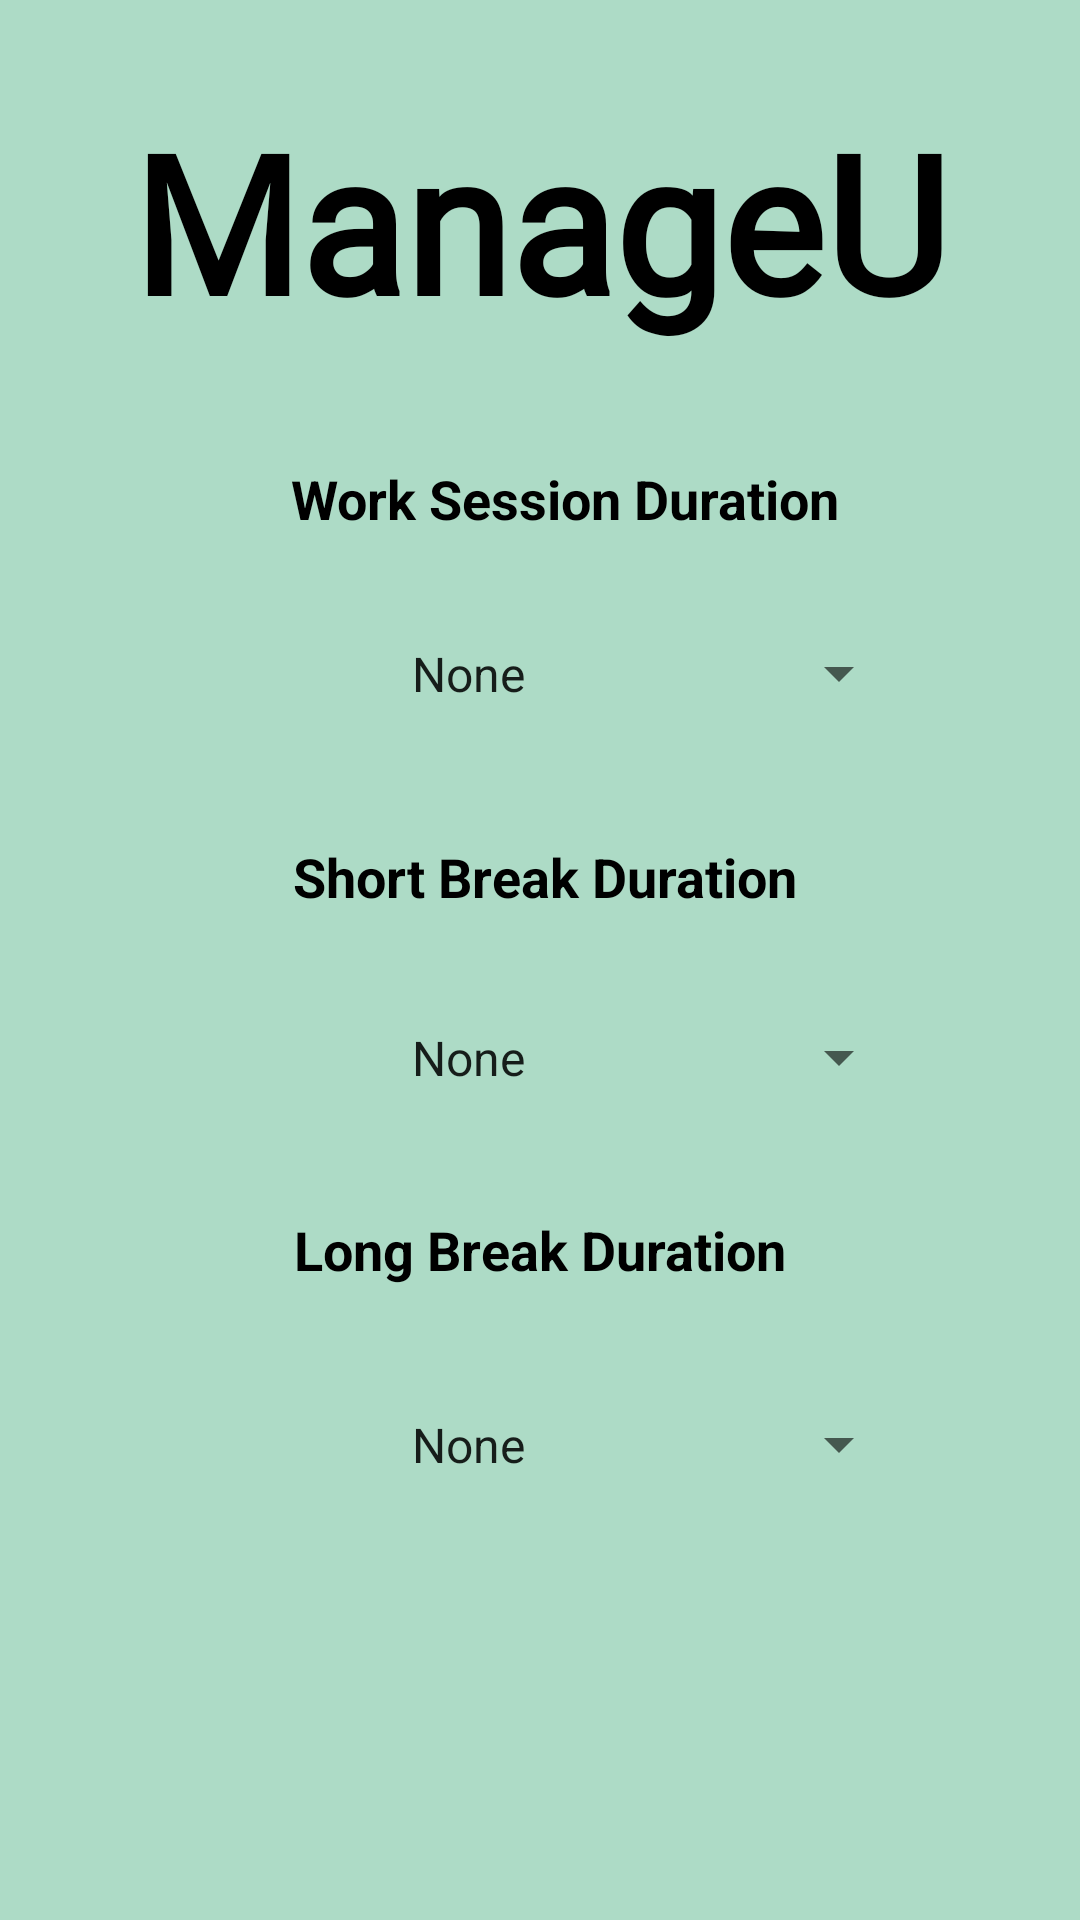

Android layout source for this screen:
<!-- AndroidManifest.xml: application theme Theme.ManageU -->
<!-- res/layout/activity_settings.xml -->
<?xml version="1.0" encoding="utf-8"?>
<androidx.constraintlayout.widget.ConstraintLayout xmlns:android="http://schemas.android.com/apk/res/android"
    xmlns:app="http://schemas.android.com/apk/res-auto"
    xmlns:tools="http://schemas.android.com/tools"
    android:layout_width="match_parent"
    android:layout_height="match_parent"
    android:background="#ADDBC6"
    tools:context=".FocusTimer.SettingsActivity">


    <TextView
        android:id="@+id/textView4"
        android:layout_width="match_parent"
        android:layout_height="wrap_content"
        android:layout_gravity="center"
        android:fontFamily="@font/caveat"
        android:gravity="center"
        android:text="@string/app_name"
        android:textColor="@color/black"
        android:textSize="64sp"
        android:textStyle="bold"
        app:layout_constraintBottom_toBottomOf="parent"
        app:layout_constraintEnd_toEndOf="parent"
        app:layout_constraintHorizontal_bias="0.0"
        app:layout_constraintStart_toStartOf="parent"
        app:layout_constraintTop_toTopOf="parent"
        app:layout_constraintVertical_bias="0.056" />

    <Spinner
        android:id="@+id/work_session"
        android:layout_width="247dp"
        android:layout_height="57dp"
        android:entries="@array/work_duration"
        android:textColor="@color/black"
        app:layout_constraintBottom_toBottomOf="parent"
        app:layout_constraintEnd_toEndOf="parent"
        app:layout_constraintStart_toStartOf="parent"
        app:layout_constraintTop_toTopOf="parent"
        app:layout_constraintVertical_bias="0.336"
        android:textAlignment="center"/>

    <Spinner
        android:id="@+id/short_break"
        android:layout_width="247dp"
        android:layout_height="57dp"
        android:entries="@array/short_break"
        android:textColor="@color/black"
        app:layout_constraintBottom_toBottomOf="parent"
        app:layout_constraintEnd_toEndOf="parent"
        app:layout_constraintStart_toStartOf="parent"
        app:layout_constraintTop_toTopOf="parent"
        app:layout_constraintVertical_bias="0.556"
        android:textAlignment="center"/>


    <Spinner
        android:id="@+id/long_break"
        android:layout_width="247dp"
        android:layout_height="57dp"
        android:entries="@array/long_break"
        android:textColor="@color/black"
        app:layout_constraintBottom_toBottomOf="parent"
        app:layout_constraintEnd_toEndOf="parent"
        app:layout_constraintStart_toStartOf="parent"
        app:layout_constraintTop_toTopOf="parent"
        app:layout_constraintVertical_bias="0.777"
        android:textAlignment="center"/>

    <TextView
        android:id="@+id/work_tv"
        android:layout_width="wrap_content"
        android:layout_height="wrap_content"
        android:drawableLeft="@drawable/ic_baseline_timer_24"
        android:gravity="center"
        android:text=" Work Session Duration"
        android:textColor="@color/black"
        android:textSize="18sp"
        android:textStyle="bold"
        app:layout_constraintBottom_toBottomOf="parent"
        app:layout_constraintEnd_toEndOf="parent"
        app:layout_constraintHorizontal_bias="0.535"
        app:layout_constraintStart_toStartOf="parent"
        app:layout_constraintTop_toTopOf="parent"
        app:layout_constraintVertical_bias="0.25" />

    <TextView
        android:id="@+id/short_tv"
        android:layout_width="wrap_content"
        android:layout_height="wrap_content"
        android:drawableLeft="@drawable/ic_baseline_timer_24"
        android:text=" Short Break Duration"
        android:gravity="center"
        android:textSize="18sp"
        android:textStyle="bold"
        android:textColor="@color/black"
        app:layout_constraintBottom_toBottomOf="parent"
        app:layout_constraintEnd_toEndOf="parent"
        app:layout_constraintHorizontal_bias="0.498"
        app:layout_constraintStart_toStartOf="parent"
        app:layout_constraintTop_toTopOf="parent"
        app:layout_constraintVertical_bias="0.455" />

    <TextView
        android:id="@+id/long_tv"
        android:layout_width="wrap_content"
        android:layout_height="wrap_content"
        android:drawableLeft="@drawable/ic_baseline_timer_24"
        android:gravity="center"
        android:text=" Long Break Duration"
        android:textColor="@color/black"
        android:textSize="18sp"
        android:textStyle="bold"
        app:layout_constraintBottom_toBottomOf="parent"
        app:layout_constraintEnd_toEndOf="parent"
        app:layout_constraintHorizontal_bias="0.488"
        app:layout_constraintStart_toStartOf="parent"
        app:layout_constraintTop_toTopOf="parent"
        app:layout_constraintVertical_bias="0.657" />
</androidx.constraintlayout.widget.ConstraintLayout>
<!-- resources referenced by this layout -->
<resources>
  <string-array name="long_break">
          <item>None</item>
          <item>5 Minutes</item>
          <item>10 Minutes</item>
          <item>15 Minutes</item>
          <item>30 Minutes</item>
          <item>Custom</item>
      </string-array>
  <string-array name="short_break">
          <item>None</item>
          <item>1 Minute</item>
          <item>2 Minutes</item>
          <item>5 Minutes</item>
          <item>10 Minutes</item>
          <item>Custom</item>
      </string-array>
  <string-array name="work_duration">
          <item>None</item>
          <item>15 Minutes</item>
          <item>25 Minutes</item>
          <item>30 Minutes</item>
          <item>45 Minutes</item>
          <item>60 Minutes</item>
          <item>Custom</item>
      </string-array>
  <color name="black">#FF000000</color>
  <string name="app_name">ManageU</string>
  <style name="Theme.ManageU" parent="Theme.MaterialComponents.Light.DarkActionBar">
          
          <item name="colorPrimary">@color/purple_500</item>
          <item name="colorPrimaryVariant">@color/purple_700</item>
          <item name="colorOnPrimary">@color/white</item>
          
          <item name="colorSecondary">@color/teal_200</item>
          <item name="colorSecondaryVariant">@color/teal_700</item>
          <item name="colorOnSecondary">@color/black</item>
          
          <item name="android:statusBarColor" tools:targetApi="l">?attr/colorPrimaryVariant</item>
          
      </style>
  <color name="purple_500">#004D4D</color>
  <color name="purple_700">#004D4D</color>
  <color name="white">#FFFFFFFF</color>
  <color name="teal_200">#FF03DAC5</color>
  <color name="teal_700">#FF018786</color>
</resources>
